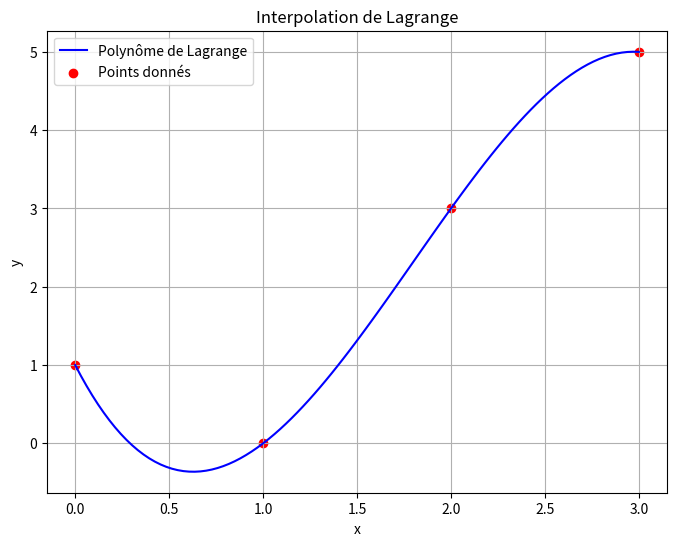

The matplotlib source for this figure:
import numpy as np
import matplotlib.pyplot as plt

def lagrange_interpolation(points, x_eval):
    """
    Calcule l'interpolation de Lagrange pour les points donnés et évalue à x_eval.
    points: liste de tuples [(x0, y0), (x1, y1), ...]
    x_eval: points où évaluer le polynôme
    """
    x = [p[0] for p in points]
    y = [p[1] for p in points]
    n = len(points)
    
    # Calcul de L(x) pour chaque x_eval
    result = []
    for x_val in x_eval:
        L_x = 0
        for i in range(n):
            term = y[i]
            for j in range(n):
                if j != i:
                    term *= (x_val - x[j]) / (x[i] - x[j])
            L_x += term
        result.append(L_x)
    
    return np.array(result)

# Exemple d'entrée : ensemble de points (x, y)
points = [(0, 1), (1, 0), (2, 3), (3, 5)]

# Points pour évaluer le polynôme (pour un tracé lisse)
x_plot = np.linspace(min([p[0] for p in points]), max([p[0] for p in points]), 100)
y_plot = lagrange_interpolation(points, x_plot)

# Tracé
plt.figure(figsize=(8, 6))
plt.plot(x_plot, y_plot, 'b-', label='Polynôme de Lagrange')
plt.scatter([p[0] for p in points], [p[1] for p in points], color='red', label='Points donnés')
plt.title('Interpolation de Lagrange')
plt.xlabel('x')
plt.ylabel('y')
plt.grid(True)
plt.legend()
plt.savefig('lagrange_interpolation.png')
plt.show()